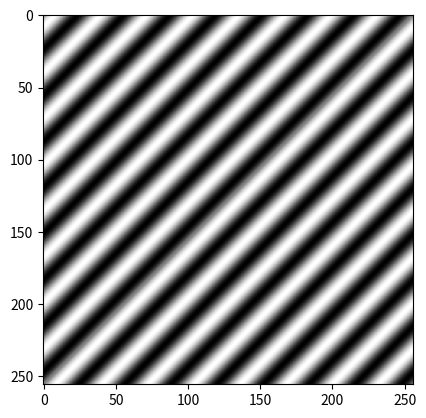

Recreate this plot in Python.
#https://stackoverflow.com/questions/57534808/generate-an-image-of-a-sloped-sinewave

import numpy as np
import matplotlib.pyplot as plt

N = 256
x = np.linspace(-np.pi,np.pi, N)
sine1D = 128.0 + (127.0 * np.sin(x * 8.0))
sine1D = np.uint8(sine1D)
sine2D = np.ndarray((N,N), dtype=np.uint8)
for i in range(N):
    sine2D[i]= np.roll(sine1D,-i)  # shift the 1D sin data by -i, -i increases with rows
plt.imshow(sine2D, cmap='gray')
plt.show()